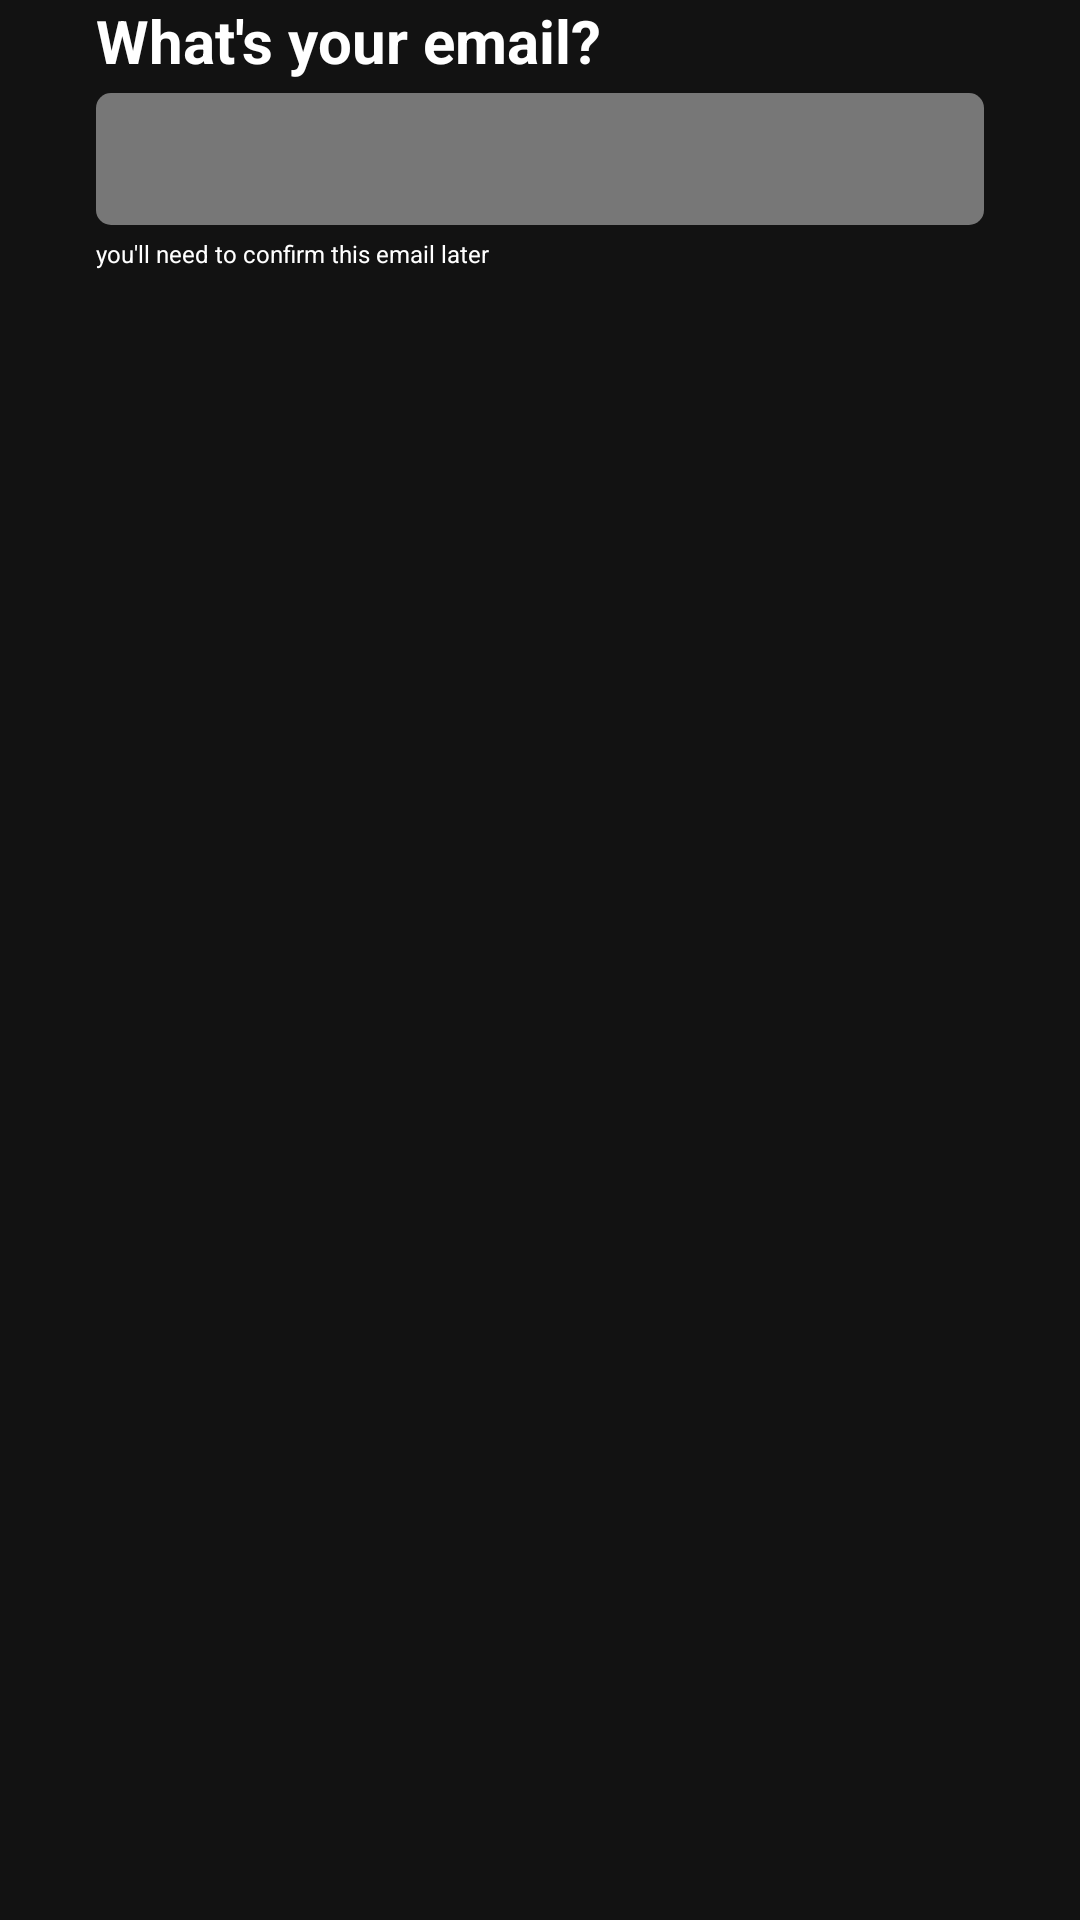

Reconstruct the res/layout file that produces this screen, plus the resources it refers to.
<!-- AndroidManifest.xml: application theme Theme.SpotifyClone.NoActionBar -->
<!-- res/layout/fragment_email.xml -->
<?xml version="1.0" encoding="utf-8"?>
<androidx.constraintlayout.widget.ConstraintLayout xmlns:android="http://schemas.android.com/apk/res/android"
    xmlns:tools="http://schemas.android.com/tools"
    android:layout_width="match_parent"
    android:layout_height="wrap_content"
    xmlns:app="http://schemas.android.com/apk/res-auto"
    tools:context=".EmailFragment"
    android:background="@color/primary_black">

    <com.google.android.material.textview.MaterialTextView
        android:id="@+id/txt_email"
        style="@style/sign_up_titles"
        android:layout_width="wrap_content"
        android:layout_height="wrap_content"
        android:text="@string/require_email"
        app:layout_constraintTop_toTopOf="parent"
        app:layout_constraintStart_toStartOf="parent"
        android:layout_marginStart="@dimen/margin_start_32"
        />
    <EditText
        style="@style/sign_up_text_field"
        android:id="@+id/text_field_email"
        android:layout_width="match_parent"
        android:layout_height="@dimen/edit_text_height_52"
        app:layout_constraintTop_toBottomOf="@id/txt_email"
        app:layout_constraintStart_toStartOf="parent"
        android:layout_marginStart="@dimen/margin_start_32"
        android:layout_marginEnd="@dimen/margin_start_32"
        android:layout_marginTop="@dimen/margin_top_4"
        app:layout_constraintEnd_toEndOf="parent"
        >

    </EditText>
    <com.google.android.material.textview.MaterialTextView
        android:layout_width="wrap_content"
        android:layout_height="wrap_content"
        android:text="@string/description_email"
        app:layout_constraintTop_toBottomOf="@id/text_field_email"
        android:textColor="@color/primary_white"
        android:textSize="8sp"
        android:layout_marginStart="@dimen/margin_start_32"
        app:layout_constraintStart_toStartOf="parent"
        android:layout_marginTop="@dimen/margin_top_4"/>

</androidx.constraintlayout.widget.ConstraintLayout>
<!-- resources referenced by this layout -->
<resources>
  <color name="primary_black">#121212</color>
  <color name="primary_white">#FFFFFF</color>
  <dimen name="edit_text_height_52">44dp</dimen>
  <dimen name="margin_start_32">32sp</dimen>
  <dimen name="margin_top_4">4dp</dimen>
  <string name="description_email">you\'ll need to confirm this email later </string>
  <string name="require_email">What\'s your email?</string>
  <style name="sign_up_text_field">
          <item name="android:background">@drawable/shape_text_field_background</item>
          <item name="android:textColor">@color/primary_white</item>
          <item name="android:textCursorDrawable">@drawable/shape_cursor</item>
          <item name="android:paddingStart">@dimen/text_field_start_12</item>
  
      </style>
  <style name="sign_up_titles">
  
          <item name="android:textSize">@dimen/sign_up_title_20</item>
          <item name="android:textColor">@color/primary_white</item>
          <item name="android:textStyle">bold</item>
      </style>
  <style name="Theme.SpotifyClone.NoActionBar" parent="Theme.MaterialComponents.DayNight.NoActionBar">
          <item name="colorPrimary">@color/primary_black</item>
          <item name="colorAccent">@color/primary_white</item>
          <item name="android:statusBarColor">@android:color/black</item>
      </style>
  <!-- drawable shape_text_field_background (drawable) -->
  <?xml version="1.0" encoding="utf-8"?>
  <shape xmlns:android="http://schemas.android.com/apk/res/android">
  <solid android:color="@color/primary_light_grey"/>
      <corners android:radius="@dimen/text_field_corners"/>
  </shape>
  <!-- drawable shape_cursor (drawable) -->
  <?xml version="1.0" encoding="utf-8"?>
  <shape xmlns:android="http://schemas.android.com/apk/res/android"
      android:shape="rectangle">
      <solid android:color="@color/primary_white" />
      <size android:width="1dp" />
  </shape>
  <dimen name="text_field_start_12">12dp</dimen>
  <dimen name="sign_up_title_20">20sp</dimen>
  <color name="primary_light_grey">#777777</color>
  <dimen name="text_field_corners">5dp</dimen>
</resources>
